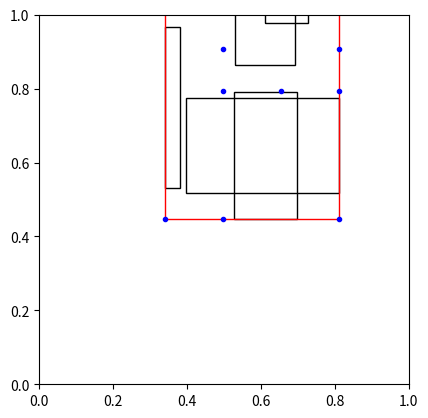

Reproduce this figure in Python.
import matplotlib.pyplot as plt
import numpy as np

def generate_random_rectangle():
    x = np.random.rand(2)  # Random x-coordinates
    y = np.random.rand(2)  # Random y-coordinates
    width = abs(x[1] - x[0])  # Width of the rectangle
    height = abs(y[1] - y[0])  # Height of the rectangle
    return x[0], y[0], width, height

# Number of rectangles to generate
num_rectangles = 5

# Create a figure and axis
fig, ax = plt.subplots()

# Generate and plot random rectangles
rect_coords = []
for _ in range(num_rectangles):
    x, y, width, height = generate_random_rectangle()
    rect = plt.Rectangle((x, y), width, height, edgecolor='black', facecolor='none')
    ax.add_patch(rect)
    rect_coords.append((x, y, width, height))

# Calculate bounding rectangle
min_x = min(rect_coords, key=lambda r: r[0])[0]
min_y = min(rect_coords, key=lambda r: r[1])[1]
max_x = max(rect_coords, key=lambda r: r[0] + r[2])[0] + max(rect_coords, key=lambda r: r[2])[2]
max_y = max(rect_coords, key=lambda r: r[1] + r[3])[1] + max(rect_coords, key=lambda r: r[3])[3]

# Plot bounding rectangle
bounding_rect = plt.Rectangle((min_x, min_y), max_x - min_x, max_y - min_y, edgecolor='red', facecolor='none')
ax.add_patch(bounding_rect)

# Set limits and display
ax.set_xlim(0, 1)
ax.set_ylim(0, 1)

# Define resolution (number of points per unit length)
resolution = 10

# Generate grid points within the bounding rectangle
x_grid = np.linspace(min_x, max_x, int((max_x - min_x) * resolution))
y_grid = np.linspace(min_y, max_y, int((max_y - min_y) * resolution))
grid_points = [(x, y) for x in x_grid for y in y_grid]

# Filter out grid points within random rectangles
points_outside_rectangles = []
for point in grid_points:
    x_point, y_point = point
    is_inside = False
    for rect_coord in rect_coords:
        x_rect, y_rect, width_rect, height_rect = rect_coord
        if x_point >= x_rect and x_point <= x_rect + width_rect and \
           y_point >= y_rect and y_point <= y_rect + height_rect:
            is_inside = True
            break
    if not is_inside:
        points_outside_rectangles.append(point)

# Plot points outside rectangles
x_points_outside = [point[0] for point in points_outside_rectangles]
y_points_outside = [point[1] for point in points_outside_rectangles]
plt.scatter(x_points_outside, y_points_outside, color='blue', marker='.')
plt.gca().set_aspect('equal', adjustable='box')
plt.show()
